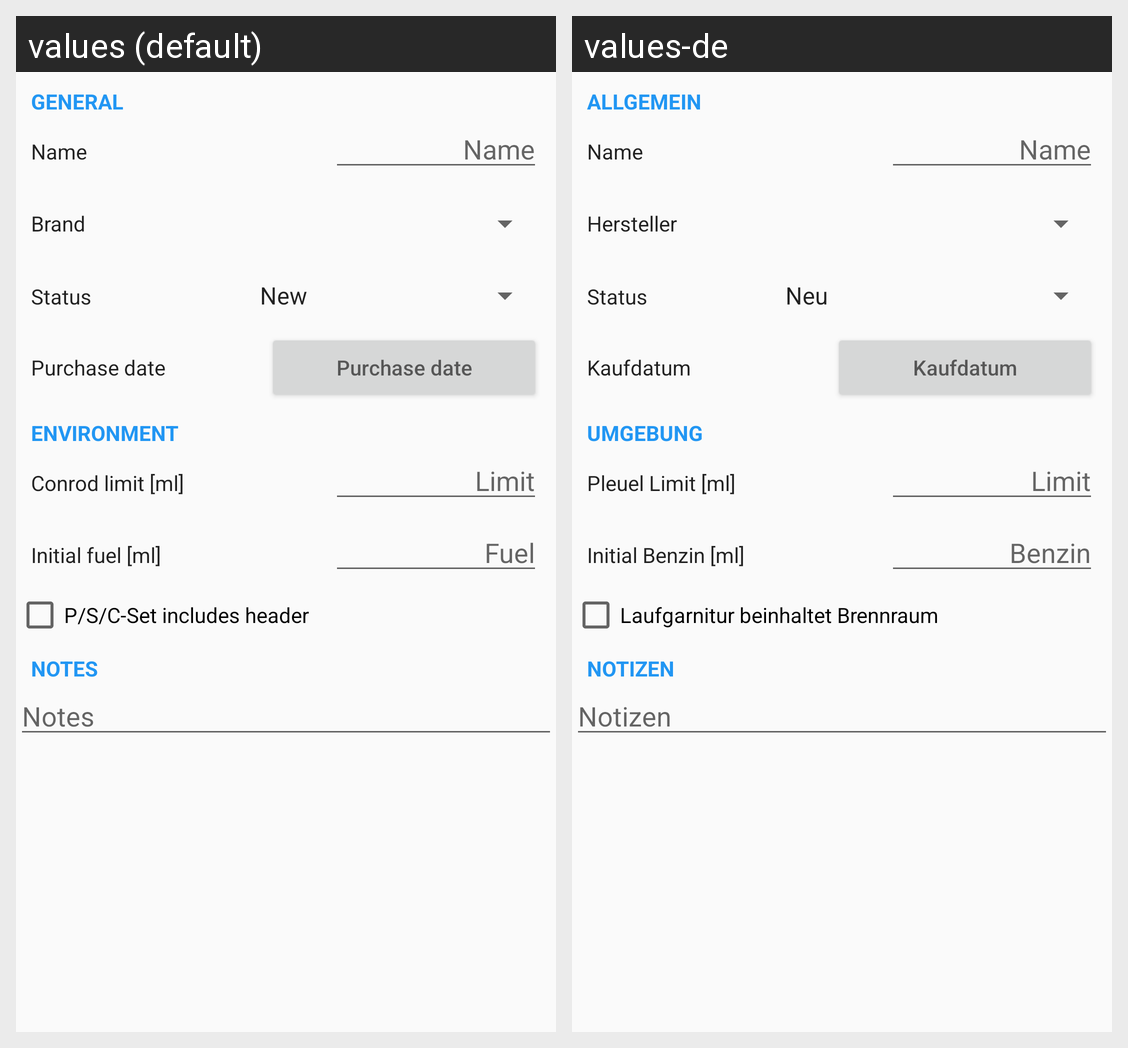

For this localized Android screen grid, give each drawn string resource with its value in every locale shown.
Android screen res/layout/fragment_psc_edit.xml rendered under 2 locales, left to right: values (default), values-de. Device: Nexus 5 (rendered at 1080×1920; each locale shown at half size, 540×960, under a caption strip naming it); theme AppTheme.
Strings drawn on this screen, with the default value and each locale's value (text and hints the layout hard-codes, and strings that could not be matched under every locale, appear in the picture but are not listed):

title_general
  values: General
  values-de: Allgemein

lbl_name
  values: Name
  values-de: Name

hint_name
  values: Name
  values-de: Name

lbl_make
  values: Brand
  values-de: Hersteller

lbl_status
  values: Status
  values-de: Status

lbl_purchase_date
  values: Purchase date
  values-de: Kaufdatum

hint_purchase_date
  values: Purchase date
  values-de: Kaufdatum

title_environment
  values: Environment
  values-de: Umgebung

lbl_limit
  values: Conrod limit [ml]
  values-de: Pleuel Limit [ml]

hint_limit
  values: Limit
  values-de: Limit

lbl_fuel
  values: Initial fuel [ml]
  values-de: Initial Benzin [ml]

hint_fuel
  values: Fuel
  values-de: Benzin

lbl_header
  values: P/S/C-Set includes header
  values-de: Laufgarnitur beinhaltet Brennraum

lbl_notes
  values: Notes
  values-de: Notizen

hint_notes
  values: Notes
  values-de: Notizen
